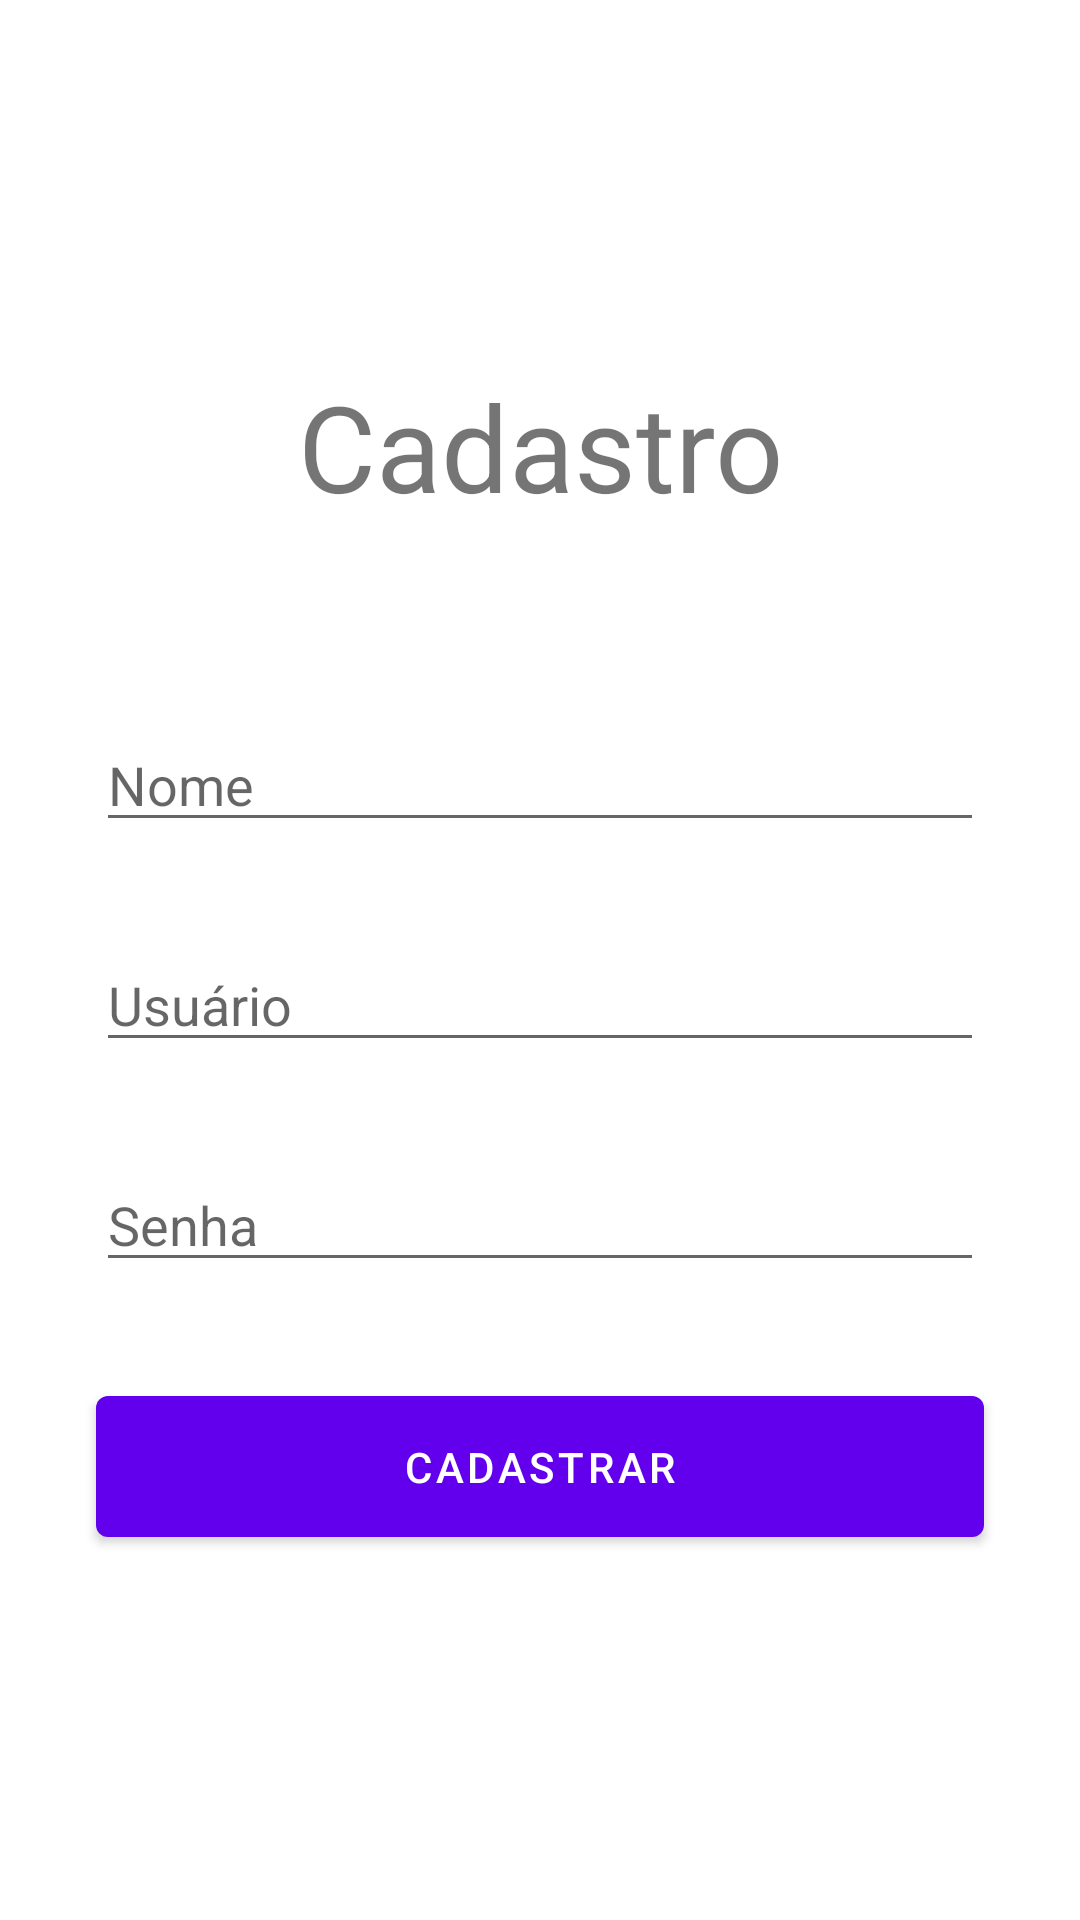

Reconstruct the res/layout file that produces this screen, plus the resources it refers to.
<!-- AndroidManifest.xml: application theme Theme.TutorialAV1 -->
<!-- res/layout/activity_register.xml -->
<?xml version="1.0" encoding="utf-8"?>
<androidx.constraintlayout.widget.ConstraintLayout xmlns:android="http://schemas.android.com/apk/res/android"
    xmlns:app="http://schemas.android.com/apk/res-auto"
    android:layout_width="match_parent"
    android:layout_height="match_parent"
    android:orientation="vertical">

    <ImageView
        android:id="@+id/register_image_back"
        android:layout_width="0dp"
        android:layout_height="wrap_content"
        android:background="?attr/selectableItemBackgroundBorderless"
        android:contentDescription="@string/register_back_content_description"
        android:padding="32dp"
        android:src="@drawable/vector_back"
        app:layout_constraintEnd_toEndOf="parent"
        app:layout_constraintHorizontal_bias="0"
        app:layout_constraintStart_toStartOf="parent"
        app:layout_constraintTop_toTopOf="parent"
        app:layout_constraintWidth_default="wrap" />

    <TextView
        android:id="@+id/register_text_view_title"
        android:layout_width="0dp"
        android:layout_height="wrap_content"
        android:layout_marginStart="32dp"
        android:layout_marginEnd="32dp"
        android:layout_marginBottom="32dp"
        android:text="@string/register_title"
        android:textSize="40sp"
        app:layout_constraintBottom_toTopOf="@id/register_edit_text_name"
        app:layout_constraintEnd_toEndOf="parent"
        app:layout_constraintStart_toStartOf="parent"
        app:layout_constraintTop_toTopOf="parent"
        app:layout_constraintVertical_chainStyle="packed"
        app:layout_constraintWidth_default="wrap" />

    <com.google.android.material.textfield.TextInputEditText
        android:id="@+id/register_edit_text_name"
        android:layout_width="0dp"
        android:layout_height="wrap_content"
        android:layout_marginStart="32dp"
        android:layout_marginTop="32dp"
        android:layout_marginEnd="32dp"
        android:hint="@string/register_name"
        android:inputType="text|textCapSentences"
        app:layout_constraintBottom_toTopOf="@id/register_edit_text_user"
        app:layout_constraintEnd_toEndOf="parent"
        app:layout_constraintStart_toStartOf="parent"
        app:layout_constraintTop_toBottomOf="@id/register_text_view_title" />

    <com.google.android.material.textfield.TextInputEditText
        android:id="@+id/register_edit_text_user"
        android:layout_width="0dp"
        android:layout_height="wrap_content"
        android:layout_marginStart="32dp"
        android:layout_marginTop="32dp"
        android:layout_marginEnd="32dp"
        android:hint="@string/register_user"
        android:inputType="text|textCapSentences"
        app:layout_constraintBottom_toTopOf="@id/register_edit_text_password"
        app:layout_constraintEnd_toEndOf="parent"
        app:layout_constraintStart_toStartOf="parent"
        app:layout_constraintTop_toBottomOf="@id/register_edit_text_name" />

    <com.google.android.material.textfield.TextInputEditText
        android:id="@+id/register_edit_text_password"
        android:layout_width="0dp"
        android:layout_height="wrap_content"
        android:layout_marginStart="32dp"
        android:layout_marginTop="32dp"
        android:layout_marginEnd="32dp"
        android:hint="@string/register_password"
        android:inputType="textPassword"
        app:layout_constraintBottom_toTopOf="@id/register_button_primary"
        app:layout_constraintEnd_toEndOf="parent"
        app:layout_constraintStart_toStartOf="parent"
        app:layout_constraintTop_toBottomOf="@id/register_edit_text_user" />

    <com.google.android.material.button.MaterialButton
        android:id="@+id/register_button_primary"
        android:layout_width="0dp"
        android:layout_height="wrap_content"
        android:layout_marginStart="32dp"
        android:layout_marginTop="32dp"
        android:layout_marginEnd="32dp"
        android:padding="14dp"
        android:text="@string/register_button_primary"
        app:layout_constraintBottom_toBottomOf="parent"
        app:layout_constraintEnd_toEndOf="parent"
        app:layout_constraintStart_toStartOf="parent"
        app:layout_constraintTop_toBottomOf="@id/register_edit_text_password" />

</androidx.constraintlayout.widget.ConstraintLayout>
<!-- resources referenced by this layout -->
<resources>
  <string name="register_back_content_description">Voltar</string>
  <string name="register_button_primary">Cadastrar</string>
  <string name="register_name">Nome</string>
  <string name="register_password">Senha</string>
  <string name="register_title">Cadastro</string>
  <string name="register_user">Usuário</string>
  <style name="Theme.TutorialAV1" parent="Theme.MaterialComponents.Light.NoActionBar">
          
          <item name="colorSecondary">@color/teal_200</item>
          <item name="colorSecondaryVariant">@color/teal_700</item>
          <item name="colorOnSecondary">@color/black</item>
          
          <item name="android:statusBarColor" tools:targetApi="l">?attr/colorPrimaryVariant</item>
          
      </style>
  <color name="teal_200">#FF03DAC5</color>
  <color name="teal_700">#FF018786</color>
  <color name="black">#FF000000</color>
</resources>
